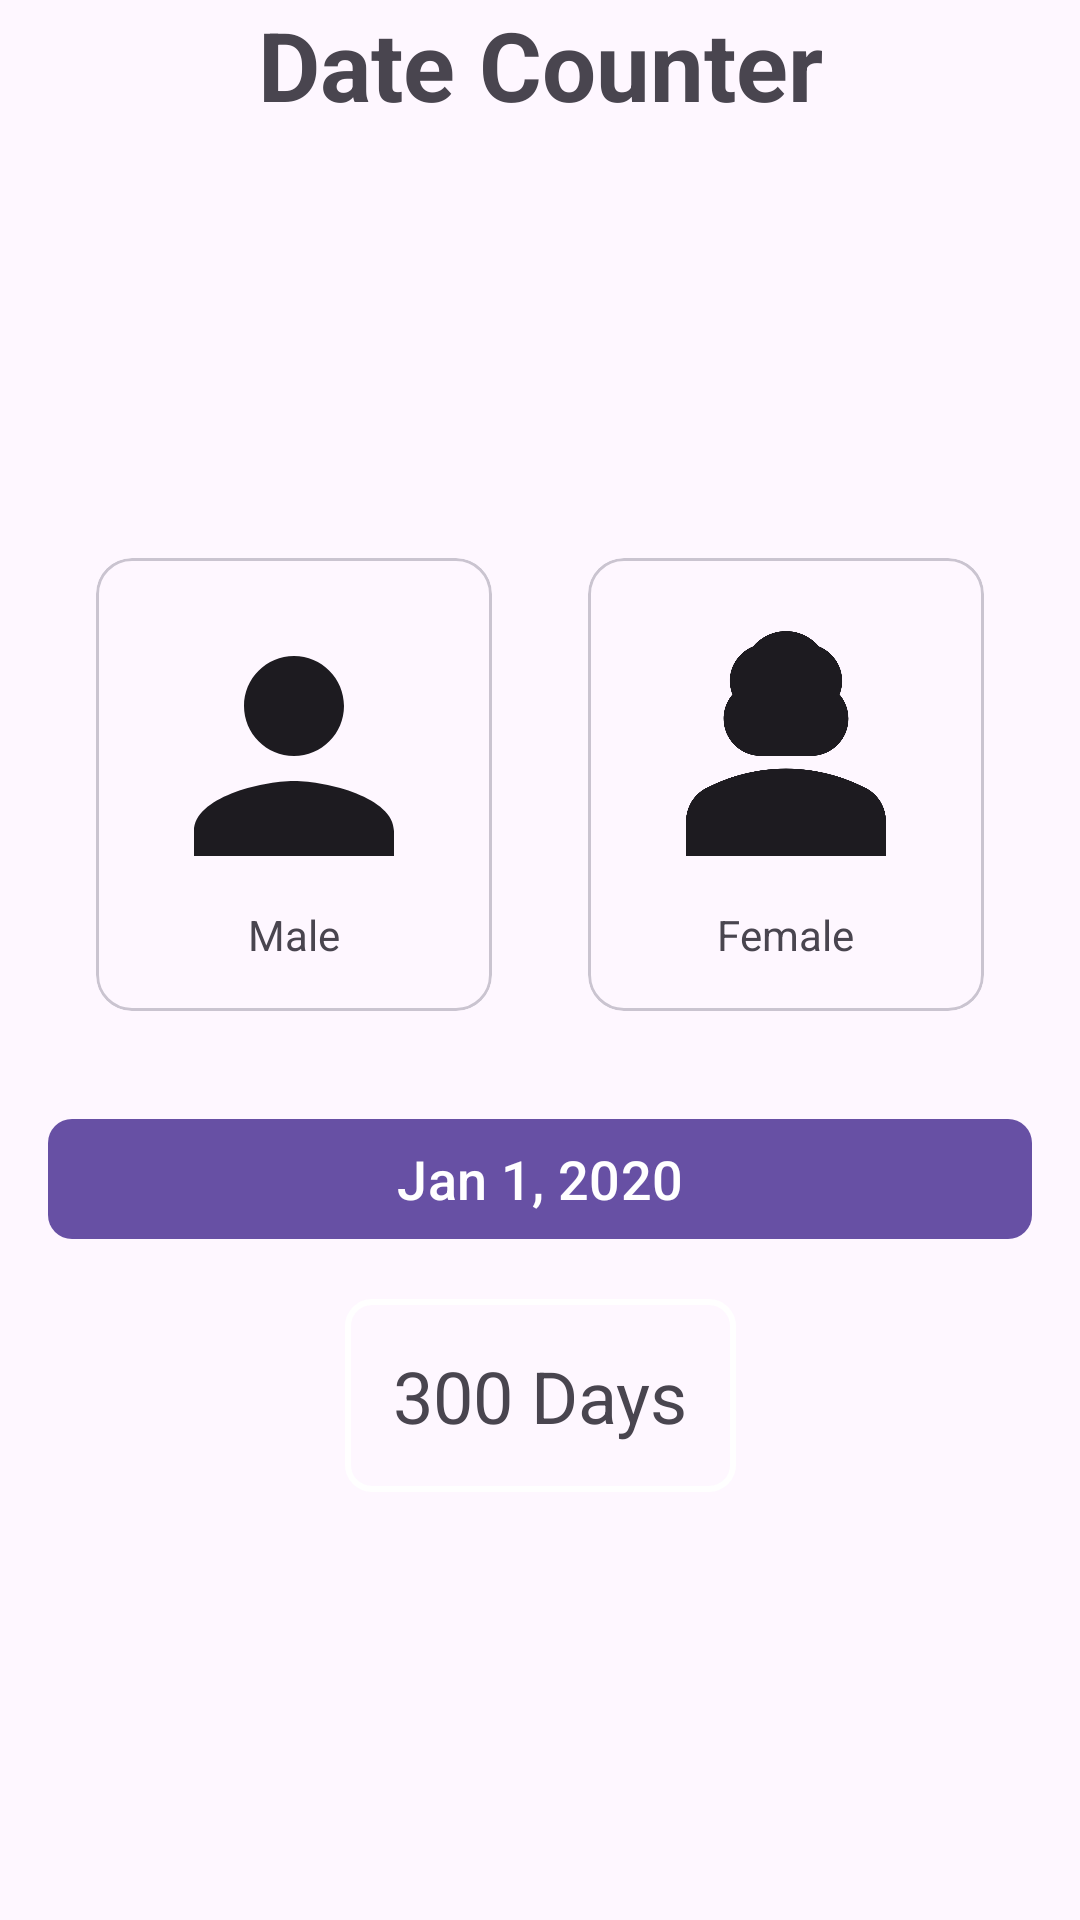

Produce the Android XML layout that renders to this screen, including the resource entries it uses.
<!-- AndroidManifest.xml: application theme Theme.P4DateCounter -->
<!-- res/layout/activity_home.xml -->
<?xml version="1.0" encoding="utf-8"?>
<androidx.constraintlayout.widget.ConstraintLayout xmlns:android="http://schemas.android.com/apk/res/android"
    xmlns:app="http://schemas.android.com/apk/res-auto"
    android:layout_width="match_parent"
    android:layout_height="match_parent">

    <TextView
        android:id="@+id/tvTitle"
        android:layout_width="match_parent"
        android:layout_height="wrap_content"
        android:gravity="center"
        android:text="Date Counter"
        android:textSize="32sp"
        android:textStyle="bold"
        app:layout_constraintTop_toTopOf="parent" />

    <androidx.constraintlayout.widget.ConstraintLayout
        android:layout_width="match_parent"
        android:layout_height="wrap_content"
        app:layout_constraintBottom_toBottomOf="parent"
        app:layout_constraintTop_toBottomOf="@id/tvTitle">

        <com.google.android.material.card.MaterialCardView
            android:id="@+id/cvMale"
            android:layout_width="wrap_content"
            android:layout_height="match_parent"
            android:elevation="8dp"
            app:layout_constraintEnd_toStartOf="@id/cvFemale"
            app:layout_constraintStart_toStartOf="parent">

            <LinearLayout
                android:layout_width="match_parent"
                android:layout_height="match_parent"
                android:gravity="center"
                android:orientation="vertical"
                android:padding="16dp">


                <ImageView
                    android:id="@+id/ivMale"
                    android:layout_width="100dp"
                    android:layout_height="100dp"
                    android:src="@drawable/ic_male" />

                <TextView
                    android:id="@+id/tvMale"
                    android:layout_width="wrap_content"

                    android:layout_height="wrap_content"
                    android:text="Male" />

            </LinearLayout>


        </com.google.android.material.card.MaterialCardView>


        <com.google.android.material.card.MaterialCardView
            android:id="@+id/cvFemale"
            android:layout_width="wrap_content"
            android:layout_height="match_parent"
            android:elevation="8dp"
            app:layout_constraintEnd_toEndOf="parent"
            app:layout_constraintStart_toEndOf="@id/cvMale">

            <LinearLayout
                android:layout_width="match_parent"
                android:layout_height="match_parent"
                android:gravity="center"
                android:orientation="vertical"
                android:padding="16dp">


                <ImageView
                    android:id="@+id/ivFemale"
                    android:layout_width="100dp"
                    android:layout_height="100dp"
                    android:contentDescription="Female Image View"
                    android:src="@drawable/ic_female" />

                <TextView
                    android:id="@+id/tvFemale"
                    android:layout_width="wrap_content"
                    android:layout_height="wrap_content"
                    android:text="Female" />

            </LinearLayout>


        </com.google.android.material.card.MaterialCardView>

        <com.google.android.material.button.MaterialButton
            android:id="@+id/btStartDate"
            android:layout_width="match_parent"
            android:layout_height="wrap_content"
            android:layout_marginHorizontal="16dp"
            android:layout_marginTop="32dp"
            android:text="Jan 1, 2020"
            android:textSize="18sp"
            app:cornerRadius="8dp"
            app:layout_constraintTop_toBottomOf="@id/cvMale" />

        <TextView
            android:id="@+id/tvDays"
            android:layout_width="wrap_content"
            android:layout_height="wrap_content"
            android:layout_marginTop="16dp"
            android:background="@drawable/bg_days"
            android:text="300 Days"
            android:textSize="24sp"
            app:layout_constraintEnd_toEndOf="parent"
            app:layout_constraintStart_toStartOf="parent"
            app:layout_constraintTop_toBottomOf="@id/btStartDate" />

    </androidx.constraintlayout.widget.ConstraintLayout>

</androidx.constraintlayout.widget.ConstraintLayout>
<!-- resources referenced by this layout -->
<resources>
  <!-- drawable bg_days (drawable) -->
  <?xml version="1.0" encoding="utf-8"?>
  <shape xmlns:android="http://schemas.android.com/apk/res/android"
      android:shape="rectangle">
  
      <stroke
          android:width="2dp"
          android:color="@color/white" />
      <padding
          android:bottom="16dp"
          android:left="16dp"
          android:right="16dp"
          android:top="16dp" />
  
      <corners android:radius="8dp" />
  
  </shape>
  <!-- drawable ic_female (drawable) -->
  <vector xmlns:android="http://schemas.android.com/apk/res/android"
      android:width="24dp"
      android:height="24dp"
      android:tint="?colorOnBackground"
      android:viewportWidth="24"
      android:viewportHeight="24">
  
      <path
          android:fillColor="@android:color/white"
          android:pathData="M18.39,14.56C16.71,13.7 14.53,13 12,13c-2.53,0 -4.71,0.7 -6.39,1.56C4.61,15.07 4,16.1 4,17.22V20h16v-2.78C20,16.1 19.39,15.07 18.39,14.56z" />
  
      <path
          android:fillColor="@android:color/white"
          android:pathData="M10,12c0.17,0 3.83,0 4,0c1.66,0 3,-1.34 3,-3c0,-0.73 -0.27,-1.4 -0.71,-1.92C16.42,6.75 16.5,6.38 16.5,6c0,-1.25 -0.77,-2.32 -1.86,-2.77C14,2.48 13.06,2 12,2s-2,0.48 -2.64,1.23C8.27,3.68 7.5,4.75 7.5,6c0,0.38 0.08,0.75 0.21,1.08C7.27,7.6 7,8.27 7,9C7,10.66 8.34,12 10,12z" />
  
  </vector>
  <!-- drawable ic_male (drawable) -->
  <vector xmlns:android="http://schemas.android.com/apk/res/android"
      android:width="24dp"
      android:height="24dp"
      android:tint="?colorOnBackground"
      android:viewportWidth="24"
      android:viewportHeight="24">
  
      <path
          android:fillColor="@android:color/white"
          android:pathData="M12,12c2.21,0 4,-1.79 4,-4s-1.79,-4 -4,-4 -4,1.79 -4,4 1.79,4 4,4zM12,14c-2.67,0 -8,1.34 -8,4v2h16v-2c0,-2.66 -5.33,-4 -8,-4z" />
  
  </vector>
  <style name="Theme.P4DateCounter" parent="Base.Theme.P4DateCounter" />
  <style name="Base.Theme.P4DateCounter" parent="Theme.Material3.DayNight.NoActionBar">
          
          
      </style>
  <!-- not gathered from this repository: default colours our renderer supplied (Android Studio template values) -->
  <color name="white">#FFFFFFFF</color>
</resources>
